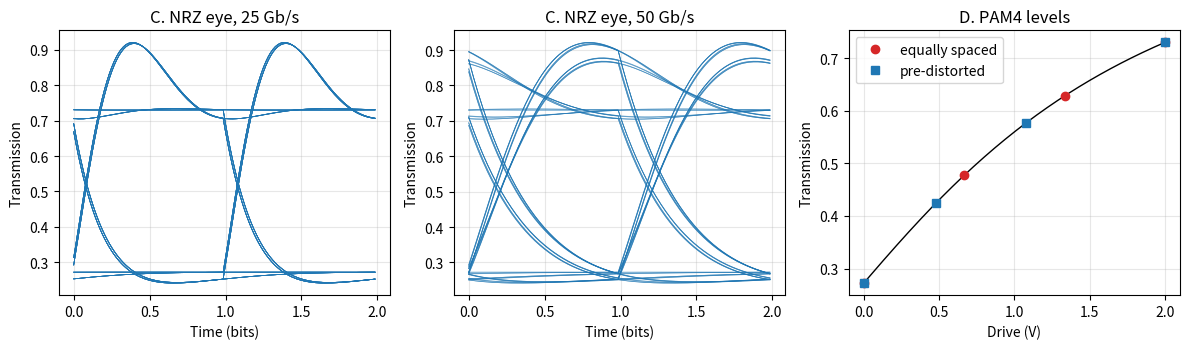

This chart was generated by the following Python code:
# SPDX-License-Identifier: MIT
# Copyright (c) 2026 the Open-Photonics authors
"""Lab 16: driving a ring modulator: operating point, bandwidth, NRZ eyes and PAM4 (Open-Photonics, Chapter 20).

Run it from a terminal:
    python lab16_ringmod.py              # prints every checkpoint and saves lab16_ringmod.png
    python lab16_ringmod.py --no-plot    # numbers only

NumPy only (Matplotlib for the figure). The ring is the reference-link ring of Worked Example 20.2 and Section 20.8:
7.2 um radius, n_g = 3.89, Q_i = 15 000, Q_L = 8000, a junction that moves the resonance by 50 pm/V, 2 Vpp drive.
Static: a Lorentzian dip. Dynamic: coupled-mode theory for the energy amplitude a of the ring mode,
    da/dt = (j(w_r - w_L) - 1/tau) a - j mu s_in,   s_out = s_in - j mu a,   1/tau = w/(2 Q_L),  mu^2 = w/Q_c.
More reverse bias moves the resonance to the red; the laser sits on the blue side of the resonance.
The lab page explains each part: https://www.kithminrw.com/silicon-photonics-lasers-tutorial/labs/lab-16/
"""
import math
import sys

import numpy as np

C0, LAM = 2.998e8, 1550e-9
QI, QL = 15000.0, 8000.0
QC = 1 / (1 / QL - 1 / QI)
EFF, VPP = 50e-12, 2.0                       # resonance shift per volt (m/V), drive swing (V)
W0 = 2 * math.pi * C0 / LAM
FWHM_M, FWHM_HZ = LAM / QL, C0 / LAM / QL
GAM, MU = W0 / (2 * QL), math.sqrt(W0 / QC)


# ---------------------------------------------------------------------------------------------------------
# Part A. The static operating point (Worked Example 20.2)
# ---------------------------------------------------------------------------------------------------------
def tmin():
    return ((1 / QI - 1 / QC) / (1 / QI + 1 / QC)) ** 2


def T_static(det_m):
    """Through-port transmission for a laser det_m (m) from the resonance (laser minus resonance)."""
    return 1 - (1 - tmin()) / (1 + (2 * det_m / FWHM_M) ** 2)


def T_of_V(V, det_mid):
    """Transmission at drive voltage V (0 ... VPP); det_mid is the laser's detuning from the mid-swing resonance."""
    return T_static(det_mid - EFF * (V - VPP / 2))


def er_il(det_mid):
    lo, hi = sorted((T_of_V(0.0, det_mid), T_of_V(VPP, det_mid)))
    return 10 * math.log10(hi / lo), -10 * math.log10((hi + lo) / 2)


def detuning_for_il(il_db=3.0):
    lo, hi = -400e-12, 0.0                      # laser on the blue side: negative detuning
    for _ in range(80):
        m = (lo + hi) / 2
        if er_il(m)[1] > il_db: hi = m
        else: lo = m
    return (lo + hi) / 2


# ---------------------------------------------------------------------------------------------------------
# Part B. Small-signal bandwidth against detuning (Section 20.8)
# ---------------------------------------------------------------------------------------------------------
def dlam_to_dw(dl):
    return -2 * math.pi * C0 * dl / LAM ** 2


def small_signal(f, det_m):
    """|H(f)/H(0)| of the output power for a small sinusoidal shift of the resonance."""
    d0 = dlam_to_dw(-det_m)
    a0 = -1j * MU / (GAM - 1j * d0); s0 = 1 - 1j * MU * a0
    c1 = np.conj(s0) * a0 * MU / 2; Wf = 2 * np.pi * np.asarray(f)
    Hf = c1 / (1j * Wf - 1j * d0 + GAM) + np.conj(c1) / (1j * Wf + 1j * d0 + GAM)
    H0 = c1 / (-1j * d0 + GAM) + np.conj(c1) / (1j * d0 + GAM)
    return np.abs(Hf / H0)


def bw3db(det_m):
    f = np.linspace(1e8, 200e9, 20000); h = small_signal(f, det_m)
    idx = np.where(h < 1 / math.sqrt(2))[0]
    return (f[idx[0]] if len(idx) else float("nan")), f[np.argmax(h)], 20 * math.log10(h.max())


# ---------------------------------------------------------------------------------------------------------
# Part C. NRZ eyes from the coupled-mode equation (RK4), with ideal 2 V steps
# ---------------------------------------------------------------------------------------------------------
def prbs7(n=127, seed=0x7F):
    s, out = seed, []
    for _ in range(n):
        b = ((s >> 6) ^ (s >> 5)) & 1; s = ((s << 1) | b) & 0x7F; out.append(b)
    return np.array(out)


def nrz_trace(det_mid, rate, spb=64, rise_ps=0.0):
    """Output power over two passes of a PRBS7 pattern (bit 1 = 2 V, bit 0 = 0 V), sampled spb times per bit.
    rise_ps: optional 10-90 % rise time of the drive (a first-order filter), 0 for ideal steps."""
    bits = np.tile(prbs7(), 2); dt = 1 / rate / spb
    V = np.repeat(bits * VPP, spb).astype(float)
    if rise_ps > 0:
        tau = rise_ps * 1e-12 / 2.197; a = dt / (tau + dt); y = V[0]
        for k in range(len(V)):
            y += a * (V[k] - y); V[k] = y
    amp = -1j * MU / (GAM - 1j * dlam_to_dw(-(det_mid - EFF * (V[0] - VPP / 2))))
    out = np.empty(len(V))
    for k in range(len(V)):
        dw = dlam_to_dw(-(det_mid - EFF * (V[k] - VPP / 2)))
        f = lambda a: (1j * dw - GAM) * a - 1j * MU
        k1 = f(amp); k2 = f(amp + dt / 2 * k1); k3 = f(amp + dt / 2 * k2); k4 = f(amp + dt * k3)
        amp = amp + dt / 6 * (k1 + 2 * k2 + 2 * k3 + k4)
        out[k] = abs(1 - 1j * MU * amp) ** 2
    return bits, out, dt


def eye_opening(bits, p, spb, det_mid):
    """Inner vertical eye opening at the best sampling phase, as a fraction of the static swing (second pass only)."""
    n = len(bits) // 2; ones, zeros = bits[n:] == 1, bits[n:] == 0
    seg = p[n * spb:].reshape(n, spb)
    lo, hi = sorted((T_of_V(0.0, det_mid), T_of_V(VPP, det_mid)))
    best = max((seg[ones, k].min() - seg[zeros, k].max(), k) for k in range(spb))
    return best[0] / (hi - lo), best[1] / spb


# ---------------------------------------------------------------------------------------------------------
# Part D. PAM4 on the Lorentzian, and pre-distortion (Section 20.9)
# ---------------------------------------------------------------------------------------------------------
def pam4_eyes(volts, det_mid):
    t = [T_of_V(v, det_mid) for v in volts]
    e = np.diff(t); return e / e.mean()


def predistort(det_mid):
    """Drive voltages whose transmissions are equally spaced between those at 0 and VPP (bisection on T(V))."""
    t0, t3 = T_of_V(0.0, det_mid), T_of_V(VPP, det_mid); out = [0.0]
    for frac in (1 / 3, 2 / 3):
        target = t0 + frac * (t3 - t0); lo, hi = 0.0, VPP
        for _ in range(60):
            m = (lo + hi) / 2
            if (T_of_V(m, det_mid) - target) * (t3 - t0) < 0: lo = m
            else: hi = m
        out.append((lo + hi) / 2)
    return out + [VPP]


def main(plot=True):
    print("Part A. The operating point")
    det = detuning_for_il(3.0); er, il = er_il(det)
    print(f"  Q_c {QC:.0f}; dip {-10*math.log10(tmin()):.1f} dB; linewidth {FWHM_M*1e12:.1f} pm = {FWHM_HZ/1e9:.1f} GHz; "
          f"photon lifetime {QL/W0*1e12:.2f} ps")
    print(f"  for 3.0 dB insertion loss the laser sits {abs(det)*1e12:.0f} pm ({abs(det)/FWHM_M:.2f} linewidths) blue of the "
          f"resonance; extinction {er:.2f} dB at 2 Vpp")

    print("Part B. Small-signal bandwidth")
    for x in (0.05, 0.30, abs(det) / FWHM_M, 1.0):
        bw, fpk, pk = bw3db(-x * FWHM_M); e, i = er_il(-x * FWHM_M)
        print(f"  {x:.2f} linewidths blue: f3dB {bw/1e9:.1f} GHz (peak {pk:.1f} dB at {fpk/1e9:.1f} GHz); extinction {e:.2f} dB, loss {i:.2f} dB")

    print("Part C. NRZ eyes (ideal 2 V steps)")
    eyes = {}
    for rate in (25e9, 50e9):
        for x in (abs(det) / FWHM_M, 0.30):
            bits, p, dt = nrz_trace(-x * FWHM_M, rate)
            op, ph = eye_opening(bits, p, 64, -x * FWHM_M); eyes[(rate, round(x, 2))] = (bits, p, dt)
            print(f"  {rate/1e9:.0f} Gb/s, laser {x:.2f} linewidths blue: inner eye {op*100:.0f} % of the static swing (best phase {ph:.2f} of a bit)")
    bits, p, dt = nrz_trace(det, 50e9, rise_ps=12.0)
    op, _ = eye_opening(bits, p, 64, det)
    print(f"  50 Gb/s at the operating point with a 12 ps driver rise time: inner eye {op*100:.0f} %")

    print("Part D. PAM4")
    eq = [0.0, VPP / 3, 2 * VPP / 3, VPP]; e = pam4_eyes(eq, det)
    print(f"  equally spaced drive: eyes {e[0]:.2f} : {e[1]:.2f} : {e[2]:.2f} (bottom : middle : top); smallest-eye penalty "
          f"{10*math.log10(1/e.min()):.1f} dB on top of PAM4's 4.8 dB")
    pd = predistort(det)
    print(f"  pre-distorted drive: {', '.join(f'{v:.2f}' for v in pd)} V -> eyes {', '.join(f'{v:.2f}' for v in pam4_eyes(pd, det))}")

    if plot:
        import matplotlib
        matplotlib.use("Agg")
        import matplotlib.pyplot as plt
        fig, axs = plt.subplots(1, 3, figsize=(12, 3.6))
        for ax, rate in zip(axs[:2], (25e9, 50e9)):
            bits, p, dt = eyes[(rate, round(abs(det) / FWHM_M, 2))]
            n = len(bits) // 2; spb = 64; seg = p[n * spb:]
            for k in range(n - 2):
                tr = seg[k * spb: k * spb + 2 * spb]
                ax.plot(np.arange(len(tr)) / spb, tr, color="C0", lw=0.5, alpha=0.4)
            ax.set_xlabel("Time (bits)"); ax.set_ylabel("Transmission"); ax.set_title(f"C. NRZ eye, {rate/1e9:.0f} Gb/s"); ax.grid(alpha=0.3)
        V = np.linspace(0, VPP, 201)
        axs[2].plot(V, [T_of_V(v, det) for v in V], color="k", lw=1)
        axs[2].plot(eq, [T_of_V(v, det) for v in eq], "o", color="C3", label="equally spaced")
        axs[2].plot(pd, [T_of_V(v, det) for v in pd], "s", color="C0", label="pre-distorted")
        axs[2].set_xlabel("Drive (V)"); axs[2].set_ylabel("Transmission"); axs[2].legend(); axs[2].grid(alpha=0.3); axs[2].set_title("D. PAM4 levels")
        fig.tight_layout(); fig.savefig("lab16_ringmod.png", dpi=150)
        print("saved lab16_ringmod.png")


if __name__ == "__main__":
    main(plot="--no-plot" not in sys.argv)
